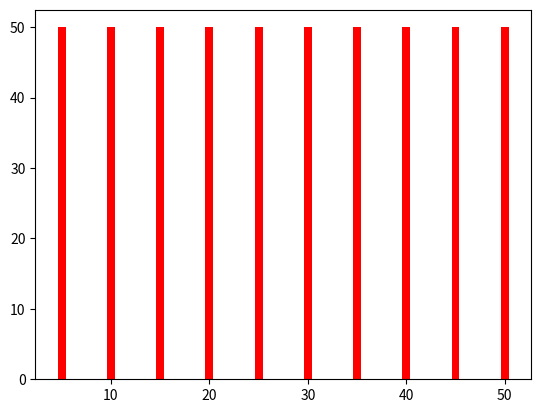

This figure's Python source: (Note: this script raises an exception after producing the figure.)
import numpy as np
import matplotlib.pyplot as plt

fig, ax = plt.subplots()
x = np.arange(5, 55, 5)
y = np.array([1506, 1186, 1337, 1289, 1040, 977, 981, 1117, 1225, 1246, 1604, 1778, 1548, 1015])
y1 = np.full(len(x), 50)

plt.bar(x, y1, color='red', label="total")
plt.bar(x, y, color='blue', label="partial")
plt.legend()
plt.xlabel("number of choice")
plt.ylabel("number of success")
plt.xticks(x)
plt.show()

fig.savefig('choose50.pdf', dpi=600, format='pdf')